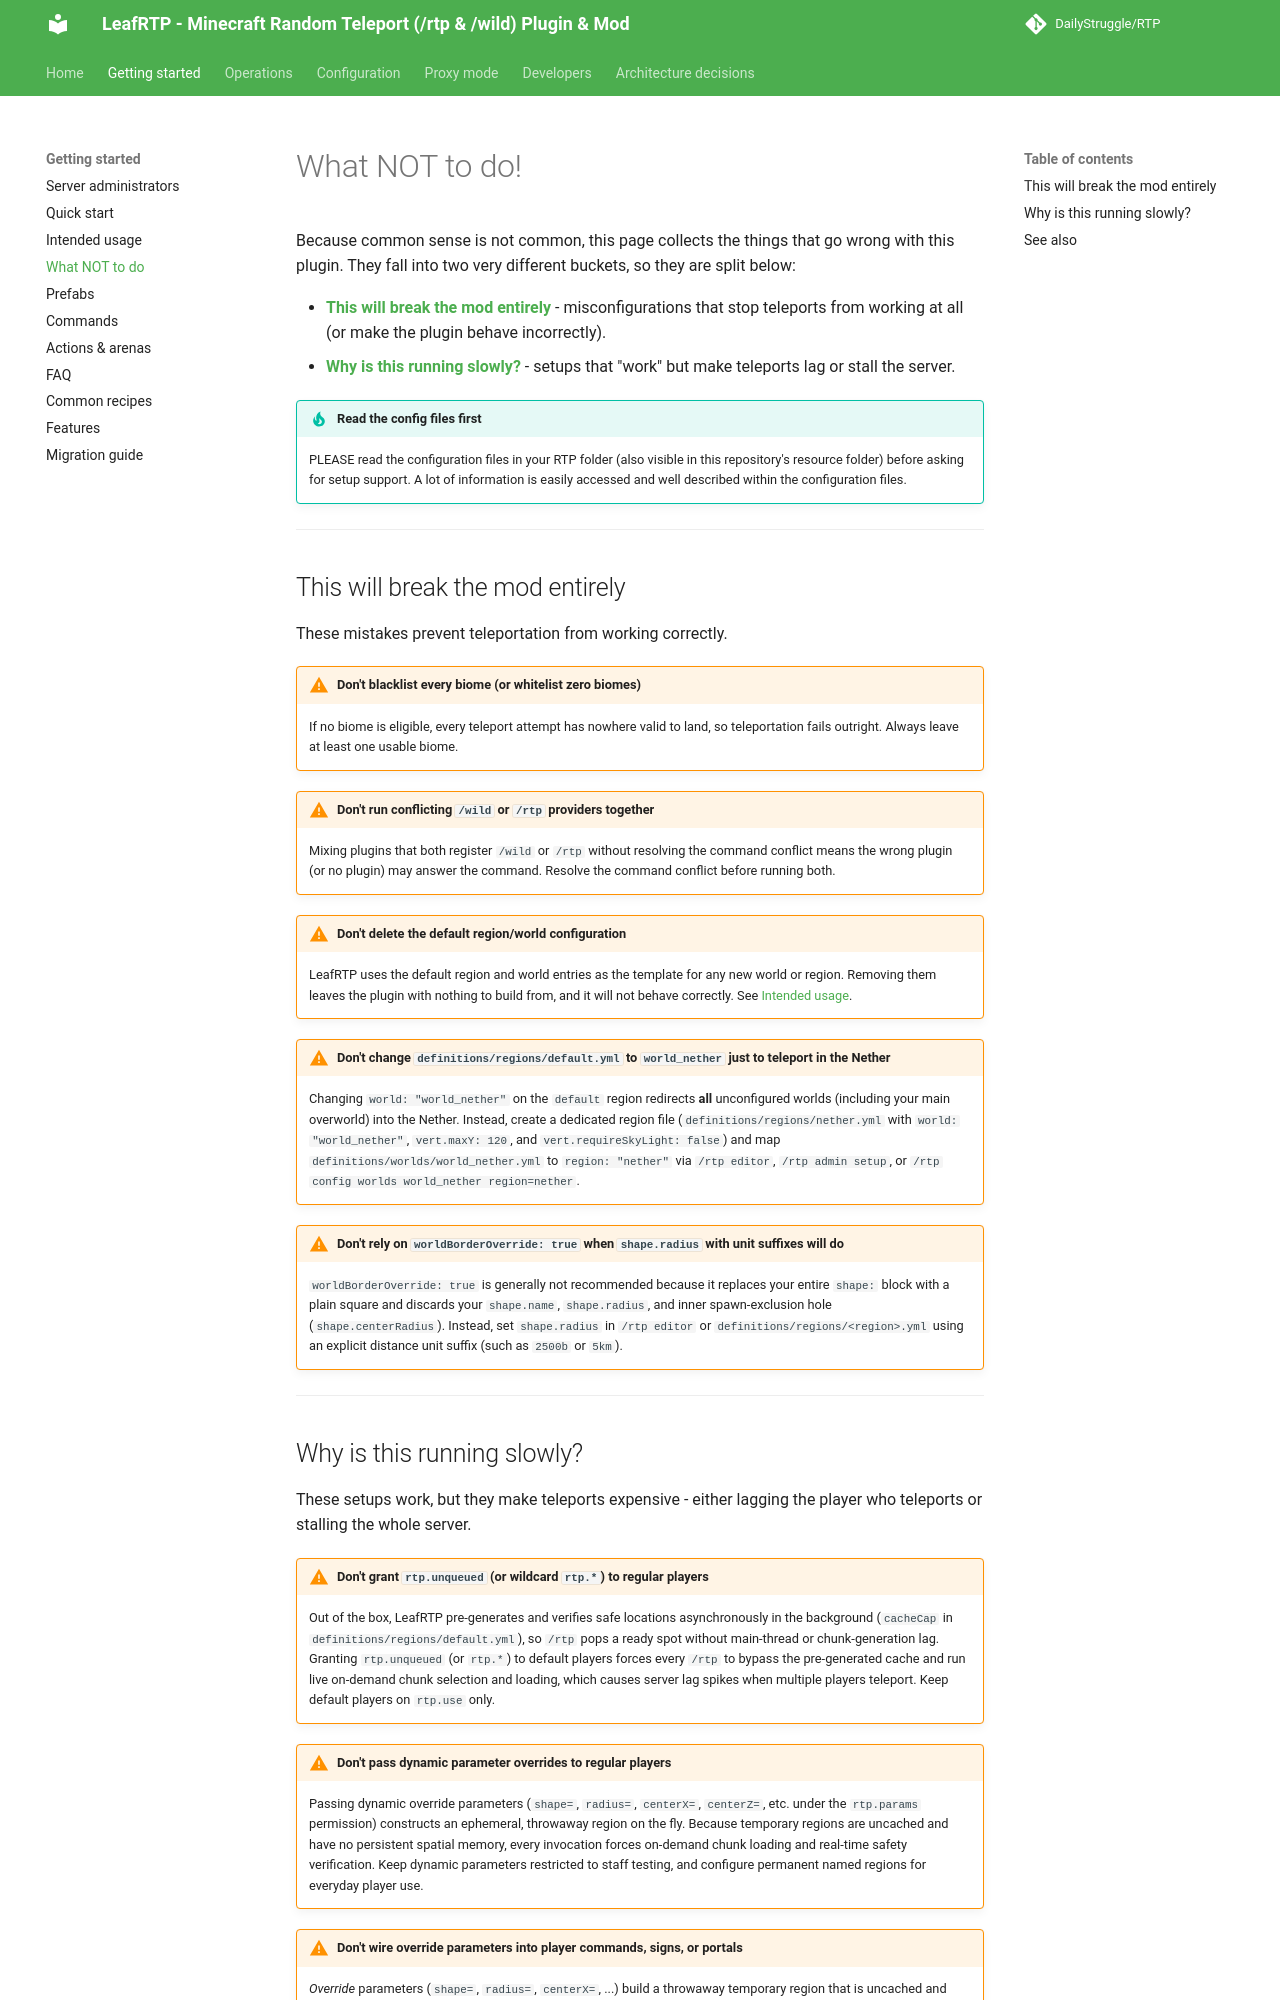

repository: DailyStruggle/RTP · page: site/what-not-to-do/index.html · generator: mkdocs

# What NOT to do!

Because common sense is not common, this page collects the things that go wrong with this
plugin. They fall into two very different buckets, so they are split below:

- **[This will break the mod entirely](#this-will-break-the-mod-entirely)** -
  misconfigurations that stop teleports from working at all (or make the plugin behave
  incorrectly).
- **[Why is this running slowly?](#why-is-this-running-slowly)** - setups that "work" but
  make teleports lag or stall the server.

!!! tip "Read the config files first"
    PLEASE read the configuration files in your RTP folder (also visible in this
    repository's resource folder) before asking for setup support. A lot of information is
    easily accessed and well described within the configuration files.

---

## This will break the mod entirely

These mistakes prevent teleportation from working correctly.

!!! warning "Don't blacklist every biome (or whitelist zero biomes)"
    If no biome is eligible, every teleport attempt has nowhere valid to land, so
    teleportation fails outright. Always leave at least one usable biome.

!!! warning "Don't run conflicting `/wild` or `/rtp` providers together"
    Mixing plugins that both register `/wild` or `/rtp` without resolving the command
    conflict means the wrong plugin (or no plugin) may answer the command. Resolve the
    command conflict before running both.

!!! warning "Don't delete the default region/world configuration"
    LeafRTP uses the default region and world entries as the template for any new world or
    region. Removing them leaves the plugin with nothing to build from, and it will not
    behave correctly. See [Intended usage](intended-usage.md).

!!! warning "Don't change `definitions/regions/default.yml` to `world_nether` just to teleport in the Nether"
    Changing `world: "world_nether"` on the `default` region redirects **all** unconfigured worlds (including your main overworld) into the Nether. Instead, create a dedicated region file (`definitions/regions/nether.yml` with `world: "world_nether"`, `vert.maxY: 120`, and `vert.requireSkyLight: false`) and map `definitions/worlds/world_nether.yml` to `region: "nether"` via `/rtp editor`, `/rtp admin setup`, or `/rtp config worlds world_nether region=nether`.

!!! warning "Don't rely on `worldBorderOverride: true` when `shape.radius` with unit suffixes will do"
    `worldBorderOverride: true` is generally not recommended because it replaces your entire `shape:` block with a plain square and discards your `shape.name`, `shape.radius`, and inner spawn-exclusion hole (`shape.centerRadius`). Instead, set `shape.radius` in `/rtp editor` or `definitions/regions/<region>.yml` using an explicit distance unit suffix (such as `2500b` or `5km`).

---
